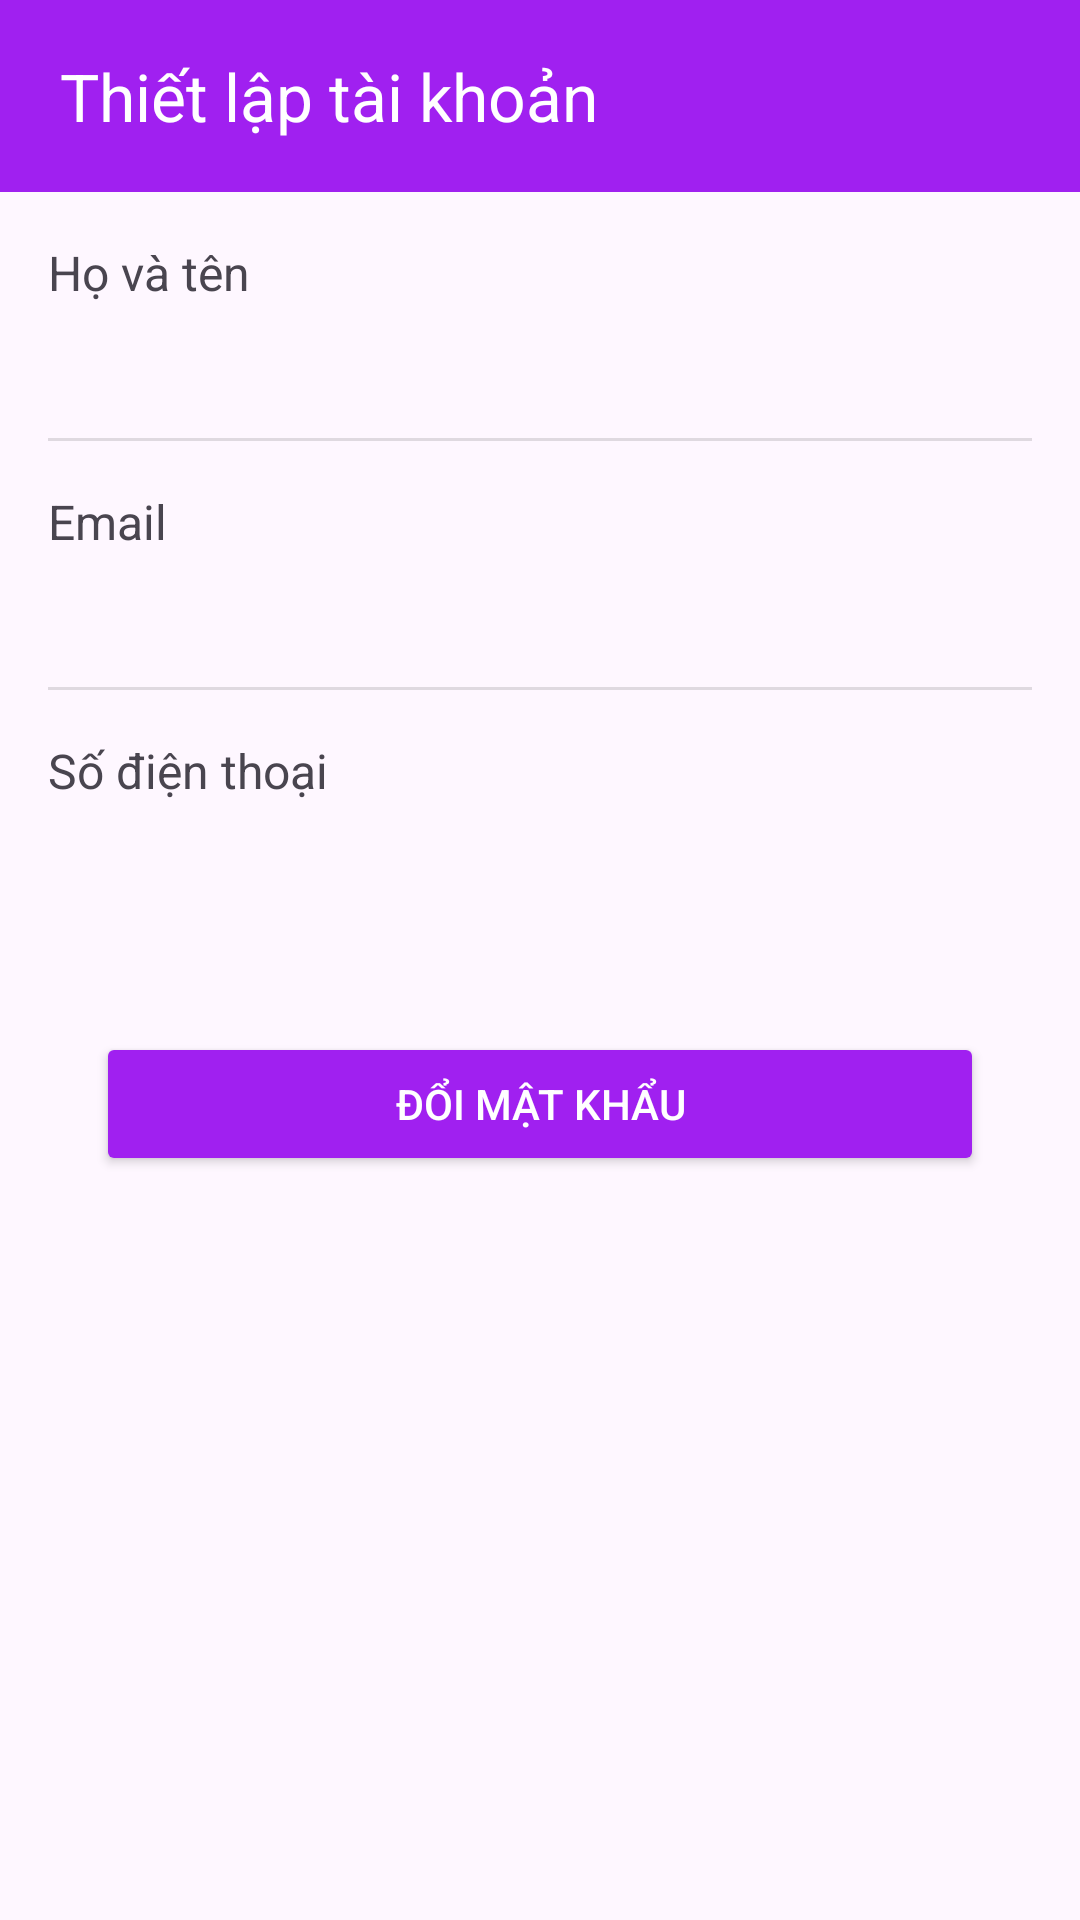

This screen was rendered from an Android layout file. Write that file and the resources it references.
<!-- AndroidManifest.xml: application theme Theme.BTL -->
<!-- res/layout/fragment_account_settings.xml -->
<?xml version="1.0" encoding="utf-8"?>
<LinearLayout xmlns:android="http://schemas.android.com/apk/res/android"
    xmlns:app="http://schemas.android.com/apk/res-auto"
    xmlns:tools="http://schemas.android.com/tools"
    android:layout_width="match_parent"
    android:layout_height="match_parent"
    android:orientation="vertical"
    tools:context=".ui.profile.AccountSettingsFragment">

    <androidx.appcompat.widget.Toolbar
        android:id="@+id/toolbar"
        android:layout_width="match_parent"
        android:layout_height="?attr/actionBarSize"
        android:background="#A020F0"
        android:paddingStart="16dp"
        android:paddingEnd="16dp"
        app:navigationIcon="@drawable/ic_arrow_back"
        app:title="Thiết lập tài khoản"
        app:titleTextColor="@android:color/white" />

    <LinearLayout
        android:layout_width="match_parent"
        android:layout_height="wrap_content"
        android:orientation="vertical"
        android:padding="16dp">

        <TextView
            android:layout_width="wrap_content"
            android:layout_height="wrap_content"
            android:text="Họ và tên"
            android:textSize="16sp" />

        <TextView
            android:id="@+id/name_textview"
            android:layout_width="wrap_content"
            android:layout_height="wrap_content"
            android:layout_marginTop="4dp"
            android:textSize="18sp"
            android:textStyle="bold"
            tools:text="Phạm Thế Hùng" />

        <View
            android:layout_width="match_parent"
            android:layout_height="1dp"
            android:layout_marginTop="16dp"
            android:background="?android:attr/listDivider" />

        <TextView
            android:layout_width="wrap_content"
            android:layout_height="wrap_content"
            android:layout_marginTop="16dp"
            android:text="Email"
            android:textSize="16sp" />

        <TextView
            android:id="@+id/email_textview"
            android:layout_width="wrap_content"
            android:layout_height="wrap_content"
            android:layout_marginTop="4dp"
            android:textSize="18sp"
            android:textStyle="bold"
            tools:text="thehung1409@gmail.com" />

        <View
            android:layout_width="match_parent"
            android:layout_height="1dp"
            android:layout_marginTop="16dp"
            android:background="?android:attr/listDivider" />

        <TextView
            android:layout_width="wrap_content"
            android:layout_height="wrap_content"
            android:layout_marginTop="16dp"
            android:text="Số điện thoại"
            android:textSize="16sp" />

        <TextView
            android:id="@+id/phone_textview"
            android:layout_width="wrap_content"
            android:layout_height="wrap_content"
            android:layout_marginTop="4dp"
            android:textSize="18sp"
            android:textStyle="bold"
            tools:text="0378401XXX" />

    </LinearLayout>

    <Button
        android:id="@+id/change_password_button"
        android:layout_width="match_parent"
        android:layout_height="wrap_content"
        android:layout_marginStart="32dp"
        android:layout_marginTop="32dp"
        android:layout_marginEnd="32dp"
        android:backgroundTint="#A020F0"
        android:text="Đổi mật khẩu"
        android:textColor="@android:color/white" />

</LinearLayout>
<!-- resources referenced by this layout -->
<resources>
  <style name="Theme.BTL" parent="Base.Theme.BTL" />
  <style name="Base.Theme.BTL" parent="Theme.Material3.DayNight.NoActionBar">
          
          
      </style>
</resources>
